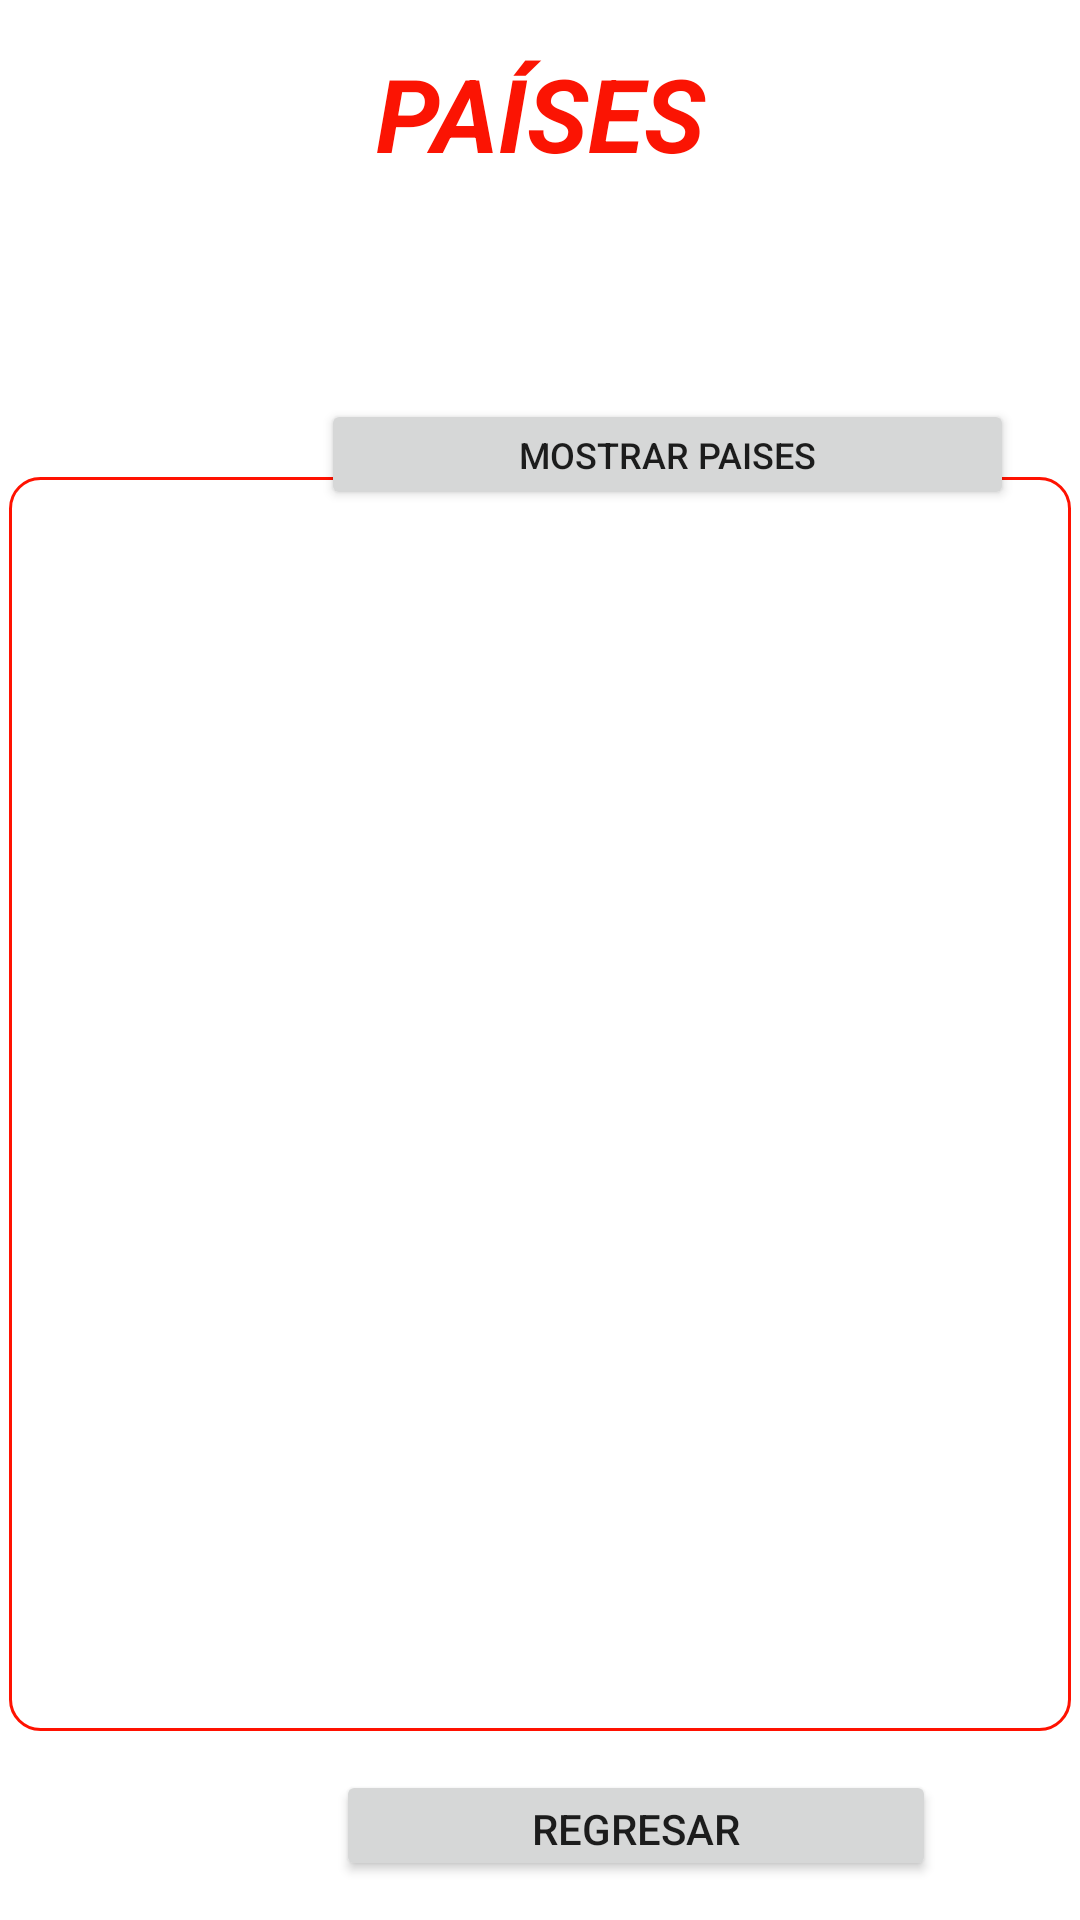

Produce the Android XML layout that renders to this screen, including the resource entries it uses.
<!-- AndroidManifest.xml: application theme Theme.ConsumirAPIconHeaderUsandoVolley -->
<!-- res/layout/activity_main2.xml -->
<?xml version="1.0" encoding="utf-8"?>
<RelativeLayout xmlns:android="http://schemas.android.com/apk/res/android"
    xmlns:app="http://schemas.android.com/apk/res-auto"
    xmlns:tools="http://schemas.android.com/tools"
    android:layout_width="match_parent"
    android:layout_height="match_parent"
    tools:context=".MainActivity2">

    <Button
        android:id="@+id/btn_ConsumirAPI"
        android:layout_width="231dp"
        android:layout_height="37dp"
        android:layout_alignParentTop="true"
        android:layout_alignParentEnd="true"
        android:layout_marginTop="133dp"
        android:layout_marginEnd="22dp"
        android:text="Mostrar Paises"
        android:textSize="12sp"
        app:layout_constraintBottom_toBottomOf="parent"
        app:layout_constraintEnd_toEndOf="parent"
        app:layout_constraintStart_toStartOf="parent"
        app:layout_constraintTop_toTopOf="parent" />

    <Button
        android:id="@+id/btn_regresar"
        android:layout_width="200dp"
        android:layout_height="37dp"
        android:layout_alignParentStart="true"
        android:layout_alignParentBottom="true"
        android:layout_centerHorizontal="true"
        android:layout_marginStart="112dp"
        android:layout_marginBottom="13dp"
        android:onClick="regresarPrincipal"
        android:text="REGRESAR" />

    <TextView
        android:id="@+id/textView3"
        android:layout_width="match_parent"
        android:layout_height="wrap_content"
        android:layout_alignParentStart="true"
        android:layout_alignParentTop="true"
        android:layout_alignParentEnd="true"
        android:layout_centerHorizontal="true"
        android:layout_marginStart="0dp"
        android:layout_marginTop="15dp"
        android:layout_marginEnd="0dp"
        android:text="PAÍSES"
        android:textAlignment="center"
        android:textColor="#FB1403"
        android:textSize="34sp"
        android:textStyle="bold|italic"
        app:layout_constraintEnd_toEndOf="parent"
        app:layout_constraintStart_toStartOf="parent"
        tools:layout_editor_absoluteY="34dp" />

    <TextView
        android:id="@+id/txt_MostrarInfAPI"
        android:layout_width="354dp"
        android:layout_height="418dp"
        android:layout_alignParentBottom="true"
        android:layout_centerHorizontal="true"
        android:layout_marginBottom="63dp"
        android:autoSizeTextType="none"
        android:background="@drawable/bordes"
        android:scrollbars="vertical"
        android:textSize="10sp"
        app:layout_constraintBottom_toBottomOf="parent"
        app:layout_constraintEnd_toEndOf="parent"
        app:layout_constraintHorizontal_bias="0.074"
        app:layout_constraintStart_toStartOf="parent"
        app:layout_constraintTop_toTopOf="parent"
        tools:layout_editor_absoluteY="7dp" />

    <TextView
        android:id="@+id/txt_MostrarUsuario"
        android:layout_width="372dp"
        android:layout_height="66dp"
        android:layout_alignParentStart="true"
        android:layout_alignParentTop="true"
        android:layout_centerHorizontal="true"
        android:layout_marginStart="17dp"
        android:layout_marginTop="66dp"
        android:textColor="#000102"
        android:textSize="16sp"
        android:textStyle="italic" />

</RelativeLayout>
<!-- resources referenced by this layout -->
<resources>
  <!-- drawable bordes (drawable) -->
  <?xml version="1.0" encoding="utf-8"?>
  <shape xmlns:android="http://schemas.android.com/apk/res/android" android:shape="rectangle">
  
      <stroke
          android:width="1sp"
          android:color="@color/purple_500"/>
      <padding
          android:top="10sp"
          android:right="10sp"
          android:left="10sp"
          android:bottom="10sp"
          />
  
      <corners android:radius="10dp" />
  
  </shape>
  <style name="Theme.ConsumirAPIconHeaderUsandoVolley" parent="Theme.MaterialComponents.DayNight.DarkActionBar">
          
          <item name="colorPrimary">@color/purple_500</item>
          <item name="colorPrimaryVariant">@color/purple_700</item>
          <item name="colorOnPrimary">@color/white</item>
          
          <item name="colorSecondary">@color/teal_200</item>
          <item name="colorSecondaryVariant">@color/teal_700</item>
          <item name="colorOnSecondary">@color/black</item>
          
          <item name="android:statusBarColor" tools:targetApi="l">?attr/colorPrimaryVariant</item>
          
      </style>
  <color name="purple_500">#FF1201</color>
  <color name="purple_700">#FB6A5F</color>
  <color name="white">#FFFFFFFF</color>
  <color name="teal_200">#FF03DAC5</color>
  <color name="teal_700">#FF018786</color>
  <color name="black">#FF000000</color>
</resources>
